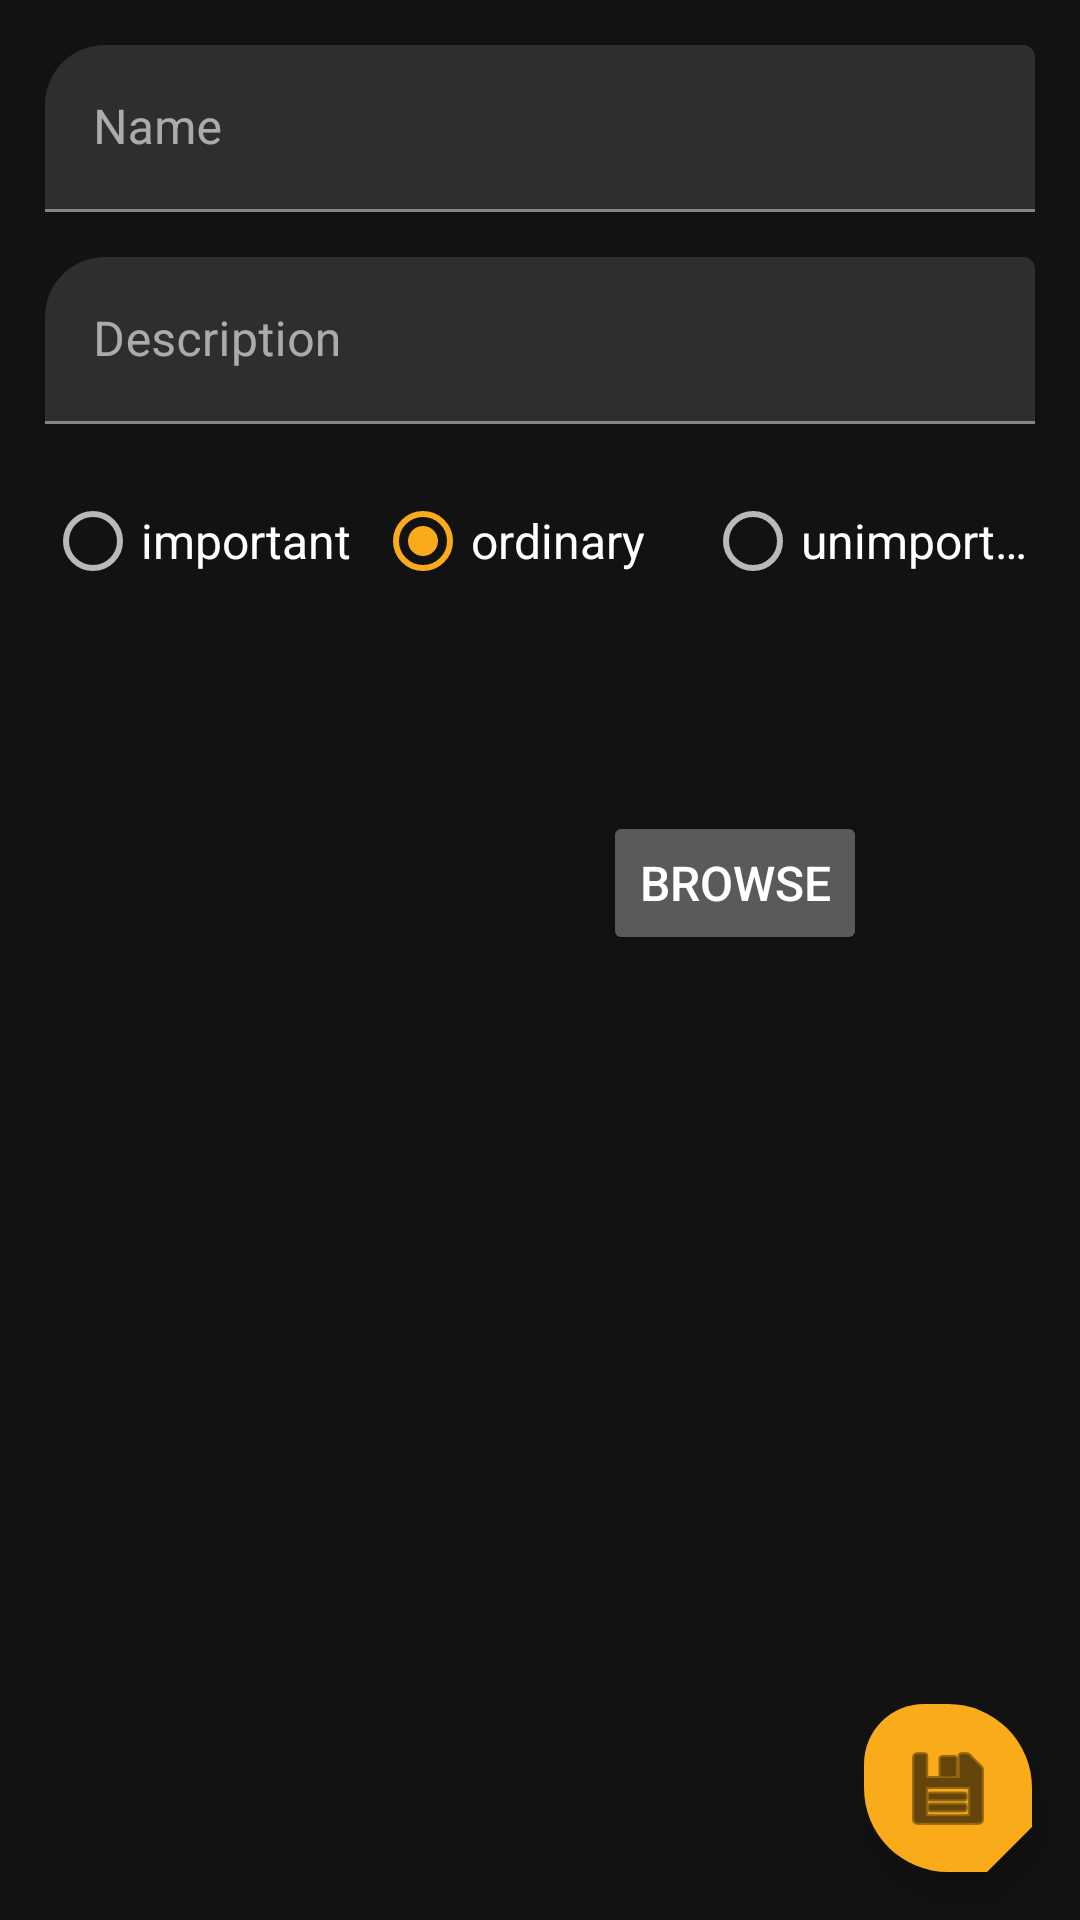

Produce the Android XML layout that renders to this screen, including the resource entries it uses.
<!-- AndroidManifest.xml: application theme AppTheme -->
<!-- res/layout/activity_second.xml -->
<?xml version="1.0" encoding="utf-8"?>
<androidx.constraintlayout.widget.ConstraintLayout
	xmlns:android = "http://schemas.android.com/apk/res/android"
	xmlns:app = "http://schemas.android.com/apk/res-auto"
	xmlns:tools = "http://schemas.android.com/tools"
	android:layout_width = "match_parent"
	android:layout_height = "match_parent"
	tools:context = ".ui.SecondActivity">


	<com.google.android.material.textfield.TextInputLayout
		android:id="@+id/input_name"
		android:layout_width = "0dp"
		android:layout_height = "wrap_content"
		tools:layout_editor_absoluteX = "8dp"
		tools:layout_editor_absoluteY = "17dp"
		android:layout_margin="15dp"
		app:layout_constraintTop_toTopOf="parent"
		app:layout_constraintLeft_toLeftOf="parent"
		app:layout_constraintRight_toRightOf="parent"
	>

		<com.google.android.material.textfield.TextInputEditText
			android:id = "@+id/edit_name"
			android:layout_width = "match_parent"
			android:layout_height = "wrap_content"
			android:hint = "@string/name"
			android:imeOptions = "actionNext"
			android:singleLine = "true"/>
	</com.google.android.material.textfield.TextInputLayout>

	<com.google.android.material.textfield.TextInputLayout
		android:id="@+id/input_description"
		android:layout_width = "0dp"
		android:layout_height = "wrap_content"
		tools:layout_editor_absoluteX = "8dp"
		tools:layout_editor_absoluteY = "99dp"
		android:layout_margin="15dp"
		app:layout_constraintTop_toBottomOf="@id/input_name"
		app:layout_constraintLeft_toLeftOf="parent"
		app:layout_constraintRight_toRightOf="parent"
	>

		<com.google.android.material.textfield.TextInputEditText
			android:id = "@+id/edit_description"
			android:layout_width = "match_parent"
			android:layout_height = "wrap_content"
			android:hint = "@string/description"
			android:imeOptions = "actionDone"
			android:singleLine = "true"/>
	</com.google.android.material.textfield.TextInputLayout>

	<RadioGroup
		android:id="@+id/radioGroup"
		android:layout_width = "0dp"
		android:layout_height = "wrap_content"
		android:layout_marginStart = "10dp"
		android:layout_marginEnd = "10dp"
		app:layout_constraintEnd_toEndOf = "parent"
		app:layout_constraintStart_toStartOf = "parent"
		app:layout_constraintTop_toBottomOf="@id/input_description"
		android:layout_margin="15dp"
		android:orientation="horizontal"
		tools:layout_editor_absoluteY = "183dp">

		<RadioButton
			android:layout_width="0dp"
			android:layout_height="wrap_content"
			android:text="@string/important"
			android:id="@+id/radioButton"
			android:layout_gravity="center_horizontal"
			android:singleLine="true"
			android:checked="false"
			android:textSize="16sp"
			android:layout_weight="0.33"
		/>

		<RadioButton
			android:layout_width="0dp"
			android:layout_height="wrap_content"
			android:text="@string/ordinary"
			android:id="@+id/radioButton2"
			android:layout_gravity="center_horizontal"
			android:singleLine="true"
			android:checked="true"
			android:textSize="16sp"
			android:layout_weight="0.33" />

		<RadioButton
			android:layout_width="0dp"
			android:layout_height="wrap_content"
			android:text="@string/unimportant"
			android:id="@+id/radioButton3"
			android:layout_gravity="center_horizontal"
			android:singleLine="true"
			android:checked="false"
			android:textSize="16sp"
			android:layout_weight="0.33" />
	</RadioGroup>

	<androidx.constraintlayout.widget.ConstraintLayout
		android:layout_width = "match_parent"
		android:layout_height = "wrap_content"
		android:orientation="vertical"
		android:layout_margin="15dp"
		android:padding="15dp"
		app:layout_constraintTop_toBottomOf="@id/radioGroup"
		tools:ignore = "MissingConstraints">

		<ImageView
			android:id="@+id/image"
			android:layout_width = "120dp"
			android:layout_height = "120dp"
			android:src="@mipmap/ic_launcher"
			android:layout_marginStart="10dp"
			android:transitionName="aca"
			app:layout_constraintLeft_toLeftOf="parent"
			app:layout_constraintTop_toTopOf="parent"
			app:layout_constraintBottom_toBottomOf="parent"
			android:contentDescription="@string/todo"
			android:scaleType="centerCrop"
		/>

		<Button
			android:id="@+id/bntBrowse"
			android:layout_width = "wrap_content"
			android:layout_height = "wrap_content"
			android:textSize="16sp"
			android:singleLine="true"
			android:layout_margin="10dp"
			android:text="@string/browse"
			app:layout_constraintTop_toTopOf="parent"
			app:layout_constraintLeft_toRightOf="@+id/image"
			app:layout_constraintRight_toRightOf="parent"
			app:layout_constraintBottom_toBottomOf="parent"
		/>

	</androidx.constraintlayout.widget.ConstraintLayout>

	<com.google.android.material.floatingactionbutton.FloatingActionButton
		android:id = "@+id/floatingSecondButton"
		android:layout_width = "wrap_content"
		android:layout_height = "wrap_content"
		android:layout_marginBottom = "16dp"
		android:layout_marginEnd = "16dp"
		app:layout_constraintBottom_toBottomOf = "parent"
		app:layout_constraintEnd_toEndOf = "parent"
		app:srcCompat = "@android:drawable/ic_menu_save"
		app:backgroundTint="@color/colorAccent"
		app:maxImageSize="32dp"
		android:focusable = "false"/>

</androidx.constraintlayout.widget.ConstraintLayout>
<!-- resources referenced by this layout -->
<resources>
  <color name="colorAccent">#FAAB1A</color>
  <string name="browse">Browse</string>
  <string name="description">Description</string>
  <string name="important">important</string>
  <string name="name">Name</string>
  <string name="ordinary">ordinary</string>
  <string name="todo">TODO</string>
  <string name="unimportant">unimportant</string>
  <style name="AppTheme" parent="Theme.MaterialComponents.NoActionBar">
  		
  		<item name="colorPrimary">@color/colorPrimary</item>
  		<item name="colorPrimaryDark">@color/colorPrimaryDark</item>
  		<item name="colorAccent">@color/colorAccent</item>
  		<item name="shapeAppearanceSmallComponent">@style/Widget.MyApp.SmallShapeAppearance</item>
  		<item name="shapeAppearanceMediumComponent">@style/Widget.MyApp.MediumShapeAppearance</item>
  		<item name="shapeAppearanceLargeComponent">@style/Widget.MyApp.LargeShapeAppearance</item>
  		<item name="materialCardViewStyle">@style/Widget.MyApp.MaterialCardView</item>
  		<item name="buttonStyleSmall">@style/Widget.MyApp.SmallShapeAppearance</item>
  		<item name="editTextStyle">@style/Widget.MyApp.SmallShapeAppearance</item>
  	</style>
  <color name="colorPrimary">#304049</color>
  <color name="colorPrimaryDark">#17262A</color>
  <style name="Widget.MyApp.SmallShapeAppearance" parent="ShapeAppearance.MaterialComponents.SmallComponent">
  		<item name="cornerFamilyTopLeft">rounded</item>
  		<item name="cornerFamilyBottomRight">cut</item>
  		<item name="cornerSizeTopLeft">20dp</item>
  		<item name="cornerSizeBottomRight">15dp</item>
  		
  		
  	</style>
  <style name="Widget.MyApp.MediumShapeAppearance" parent="ShapeAppearance.MaterialComponents.MediumComponent">
  		<item name="cornerFamilyTopLeft">rounded</item>
  		<item name="cornerFamilyBottomRight">cut</item>
  		<item name="cornerSizeTopLeft">15dp</item>
  		<item name="cornerSizeBottomRight">7dp</item>
  		
  		
  	</style>
  <style name="Widget.MyApp.LargeShapeAppearance" parent="ShapeAppearance.MaterialComponents.LargeComponent">
  		<item name="cornerFamilyTopLeft">rounded</item>
  		<item name="cornerFamilyBottomRight">cut</item>
  		<item name="cornerSizeTopLeft">15dp</item>
  		<item name="cornerSizeBottomRight">7dp</item>
  		
  		
  	</style>
  <style name="Widget.MyApp.MaterialCardView" parent="">
  		<item name="shapeAppearanceOverlay">@style/ShapeAppearanceOverlay.MyApp.MaterialCardView</item>
  	</style>
  <style name="ShapeAppearanceOverlay.MyApp.MaterialCardView" parent="">
  		<item name="cornerFamily">rounded</item>
  		<item name="cornerSize">16dp</item>
  	</style>
</resources>
